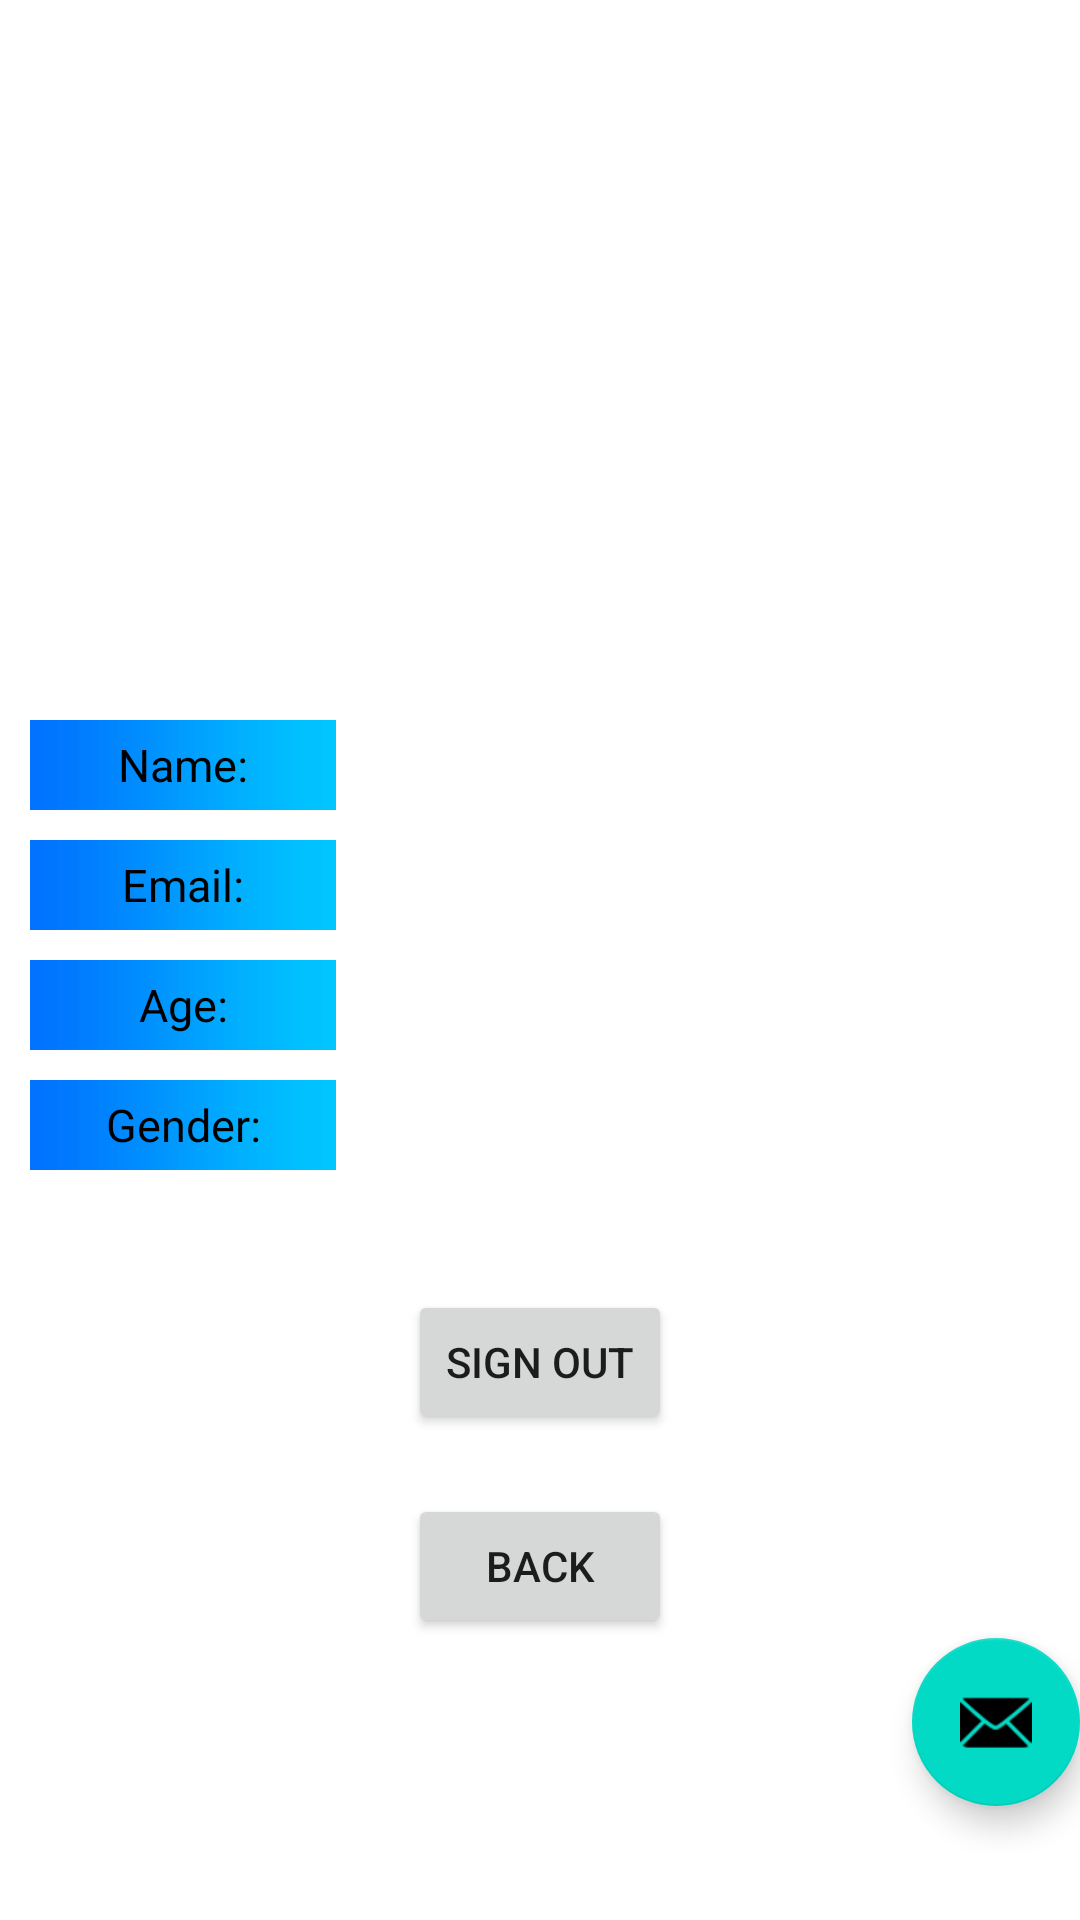

Here is an Android app screen rendered from its layout file. Give the layout XML and the strings, colors and styles it references.
<!-- AndroidManifest.xml: application theme Theme.CheckGo -->
<!-- res/layout/activity_user_profile.xml -->
<?xml version="1.0" encoding="utf-8"?>
<ScrollView
    xmlns:android="http://schemas.android.com/apk/res/android"
    xmlns:tools="http://schemas.android.com/tools"
    xmlns:app="http://schemas.android.com/apk/res-auto"
    android:layout_width="match_parent"
    android:layout_height="match_parent"
    tools:context=".UserProfile">

    <LinearLayout
        android:layout_width="match_parent"
        android:layout_height="wrap_content"
        android:layout_marginTop="20dp"
        android:orientation="vertical">


        <RelativeLayout
            android:layout_width="match_parent"
            android:layout_height="wrap_content"
            android:layout_marginTop="50dp"
            android:gravity="center">











            <ImageView
                android:id="@+id/profilePic_registration"
                android:layout_width="150dp"
                android:layout_height="150dp"
                android:src="@mipmap/ic_launcher"
                />

        </RelativeLayout>



    <LinearLayout
        android:layout_width="match_parent"
        android:layout_height="match_parent"
        android:orientation="vertical">



    <LinearLayout
        android:id="@+id/id_lin"
        android:layout_width="match_parent"
        android:layout_height="30dp"
        android:layout_marginLeft="10dp"
        android:layout_marginTop="20dp"
        android:layout_marginRight="10dp"
        android:orientation="horizontal"
        android:weightSum="2"
        android:layout_marginBottom="10dp"
        >

        <LinearLayout
            android:layout_width="0dp"
            android:layout_height="match_parent"
            android:layout_weight="0.6"
            android:background="@drawable/backgroundlightbluesmooth">

            <TextView
                android:layout_width="match_parent"
                android:layout_height="wrap_content"
                android:layout_gravity="center"
                android:gravity="center"
                android:text="Name:"
                android:textColor="@color/black"
                android:textSize="15sp" />

        </LinearLayout>

        <LinearLayout
            android:layout_width="0dp"
            android:layout_height="match_parent"
            android:layout_weight="1.4">

            <TextView
                android:id="@+id/tv_userProfile_name"
                android:layout_width="match_parent"
                android:layout_height="wrap_content"
                android:layout_gravity="center"
                android:gravity="center"
                android:text=""
                android:textColor="@color/black"
                android:textSize="15sp"

                />

        </LinearLayout>


    </LinearLayout>


    <LinearLayout
        android:id="@+id/contact_lin"
        android:layout_width="match_parent"
        android:layout_height="40dp"
        android:layout_marginLeft="10dp"
        android:layout_marginRight="10dp"
        android:orientation="horizontal"
        android:weightSum="2">

        <LinearLayout
            android:layout_width="0dp"
            android:layout_height="match_parent"
            android:layout_weight="0.6"
            android:layout_marginBottom="10dp"
            android:background="@drawable/backgroundlightbluesmooth">

            <TextView
                android:layout_width="match_parent"
                android:layout_height="wrap_content"
                android:layout_gravity="center"
                android:gravity="center"
                android:text="Email:"
                android:textColor="@color/black"
                android:textSize="15sp" />

        </LinearLayout>

        <LinearLayout
            android:layout_width="0dp"
            android:layout_height="match_parent"
            android:layout_weight="1.4">

            <TextView
                android:id="@+id/tv_userProfile_email"
                android:layout_width="match_parent"
                android:layout_height="wrap_content"
                android:layout_gravity="center"
                android:gravity="center"
                android:text=""
                android:textColor="@color/black"
                android:textSize="15sp"

                />

        </LinearLayout>


    </LinearLayout>

    <LinearLayout

        android:layout_width="match_parent"
        android:layout_height="40dp"
        android:layout_marginLeft="10dp"
        android:layout_marginRight="10dp"
        android:orientation="horizontal"
        android:weightSum="2"

        >

        <LinearLayout
            android:layout_width="0dp"
            android:layout_height="match_parent"
            android:layout_weight="0.6"
            android:layout_marginBottom="10dp"
            android:background="@drawable/backgroundlightbluesmooth">

            <TextView
                android:layout_width="match_parent"
                android:layout_height="wrap_content"
                android:layout_gravity="center"
                android:gravity="center"
                android:text="Age:"
                android:textColor="@color/black"
                android:textSize="15sp"


                />

        </LinearLayout>

        <LinearLayout
            android:layout_width="0dp"
            android:layout_height="match_parent"
            android:layout_weight="1.4">

            <TextView
                android:id="@+id/tv_userProfile_age"
                android:layout_width="match_parent"
                android:layout_height="wrap_content"
                android:layout_gravity="center"
                android:gravity="center"
                android:text=""
                android:textColor="@color/black"
                android:textSize="15sp"

                />

        </LinearLayout>


    </LinearLayout>


        <LinearLayout

            android:layout_width="match_parent"
            android:layout_height="40dp"
            android:layout_marginLeft="10dp"
            android:layout_marginRight="10dp"
            android:orientation="horizontal"
            android:weightSum="2">

            <LinearLayout
                android:layout_width="0dp"
                android:layout_height="match_parent"
                android:layout_weight="0.6"
                android:layout_marginBottom="10dp"
                android:background="@drawable/backgroundlightbluesmooth">

                <TextView
                    android:layout_width="match_parent"
                    android:layout_height="wrap_content"
                    android:layout_gravity="center"

                    android:gravity="center"
                    android:text="Gender:"
                    android:textColor="@color/black"
                    android:textSize="15sp" />

            </LinearLayout>

            <LinearLayout
                android:layout_width="0dp"
                android:layout_height="match_parent"
                android:layout_weight="1.4">

                <TextView
                    android:id="@+id/tv_userProfile_gender"
                    android:layout_width="match_parent"
                    android:layout_height="wrap_content"
                    android:layout_gravity="center"
                    android:gravity="center"
                    android:text=""
                    android:textColor="@color/black"
                    android:textSize="15sp"

                    />

            </LinearLayout>

        </LinearLayout>

    </LinearLayout>





























































        <Button
            android:layout_marginTop="30dp"
            android:id="@+id/button_userProfile_signOut"
            android:layout_width="wrap_content"
            android:layout_height="wrap_content"
            android:text="Sign Out"
            android:layout_gravity="center">

        </Button>
        <Button
            android:id="@+id/button_userProfile_goBack"
            android:layout_width="wrap_content"
            android:layout_height="wrap_content"
            android:text="Back"
            android:layout_gravity="center"
            android:layout_marginTop="20dp">
        </Button>
        <com.google.android.material.floatingactionbutton.FloatingActionButton
            android:id="@+id/fab"
            android:layout_width="wrap_content"
            android:layout_height="wrap_content"
            android:layout_gravity="bottom|end"
            android:layout_marginEnd="@dimen/fab_margin"
            android:layout_marginBottom="16dp"
            app:srcCompat="@android:drawable/ic_dialog_email" />
    </LinearLayout>

  </ScrollView>
<!-- resources referenced by this layout -->
<resources>
  <!-- drawable backgroundlightbluesmooth: jpg bitmap (drawable-v24, 16843 bytes) -->
  <style name="Theme.CheckGo" parent="Theme.MaterialComponents.DayNight.DarkActionBar">
          
          <item name="colorPrimary">@color/purple_500</item>
          <item name="colorPrimaryVariant">@color/purple_700</item>
          <item name="colorOnPrimary">@color/white</item>
          
          <item name="colorSecondary">@color/teal_200</item>
          <item name="colorSecondaryVariant">@color/teal_700</item>
          <item name="colorOnSecondary">@color/black</item>
          
          <item name="android:statusBarColor">?attr/colorPrimaryVariant</item>
          
      </style>
  <!-- not gathered from this repository: default colours our renderer supplied (Android Studio template values) -->
  <color name="purple_500">#FF6200EE</color>
  <color name="purple_700">#FF3700B3</color>
  <color name="teal_200">#FF03DAC5</color>
  <color name="teal_700">#FF018786</color>
  <color name="black">#FF000000</color>
  <color name="white">#FFFFFFFF</color>
</resources>
